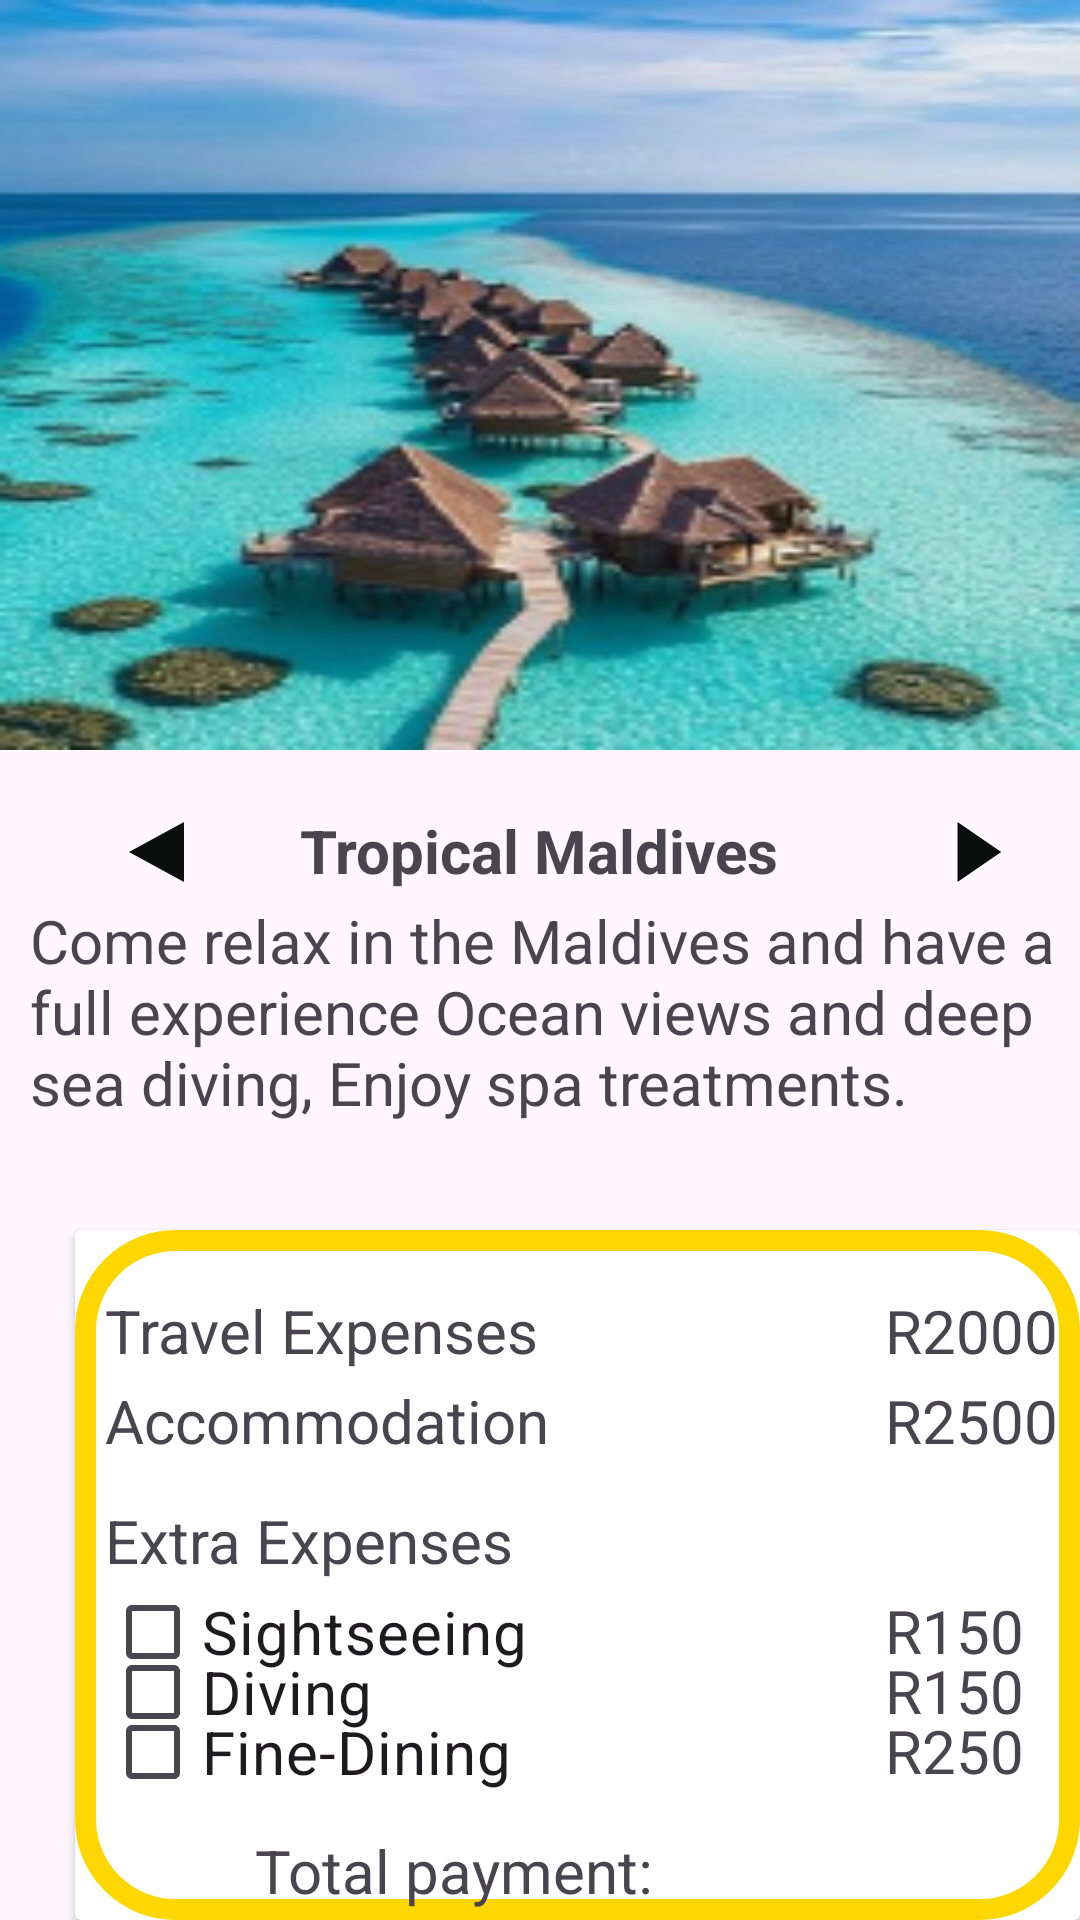

Reconstruct the res/layout file that produces this screen, plus the resources it refers to.
<!-- AndroidManifest.xml: application theme Theme.TripBuddy20 -->
<!-- res/layout/activity_maldives.xml -->
<?xml version="1.0" encoding="utf-8"?>
<RelativeLayout
    xmlns:android="http://schemas.android.com/apk/res/android"
    xmlns:app="http://schemas.android.com/apk/res-auto"
    xmlns:tools="http://schemas.android.com/tools"
    android:id="@+id/main"
    android:layout_width="match_parent"
    android:layout_height="match_parent"
    tools:context=".Maldives">

    <ImageView
        android:id="@+id/Image1"
        android:layout_width="match_parent"
        android:layout_height="250dp"
        android:background="@drawable/maldives"/>

    <ImageView
        android:layout_width="match_parent"
        android:layout_height="250dp"
        android:id="@+id/image2" />

    <ImageView
        android:layout_width="match_parent"
        android:layout_height="250dp"
        android:id="@+id/image3" />

    <androidx.appcompat.widget.AppCompatButton
        android:layout_width="wrap_content"
        android:layout_height="wrap_content"
        android:id="@+id/btnLeft"
        android:background="@drawable/outline_arrow_left_24"
        android:layout_marginTop="260dp"
        android:layout_marginLeft="10dp"/>

    <androidx.appcompat.widget.AppCompatButton
        android:layout_width="wrap_content"
        android:layout_height="wrap_content"
        android:id="@+id/btnRight"
        android:background="@drawable/outline_arrow_right_24"
        android:layout_marginTop="260dp"
        android:layout_marginLeft="290dp"/>

    <TextView
        android:layout_width="wrap_content"
        android:layout_height="wrap_content"
        android:layout_marginTop="270dp"
        android:text="Tropical Maldives"
        android:textSize="20dp"
        android:layout_marginLeft="100dp"
        android:textStyle="bold"/>

    <TextView
        android:layout_width="match_parent"
        android:layout_height="wrap_content"
        android:text="Come relax in the Maldives and have a full experience Ocean views and deep sea diving, Enjoy spa treatments. "
        android:textSize="20dp"
        android:layout_marginTop="300dp"
        android:layout_marginLeft="10dp"/>


    <androidx.cardview.widget.CardView
        android:layout_width="350dp"
        android:layout_height="400dp"
        android:layout_marginTop="410dp"
        android:layout_marginLeft="25dp" >

        <LinearLayout
            android:layout_width="match_parent"
            android:layout_height="match_parent"
            android:background="@drawable/detailsblock"/>

        <TextView
            android:layout_width="wrap_content"
            android:layout_height="wrap_content"
            android:text="Travel Expenses"
            android:layout_marginTop="20dp"
            android:layout_marginLeft="10dp"
            android:textSize="20dp"/>

        <TextView
            android:layout_width="wrap_content"
            android:layout_height="wrap_content"
            android:text="R2000"
            android:layout_marginTop="20dp"
            android:layout_marginLeft="270dp"
            android:textSize="20dp"/>

        <TextView
            android:layout_width="wrap_content"
            android:layout_height="wrap_content"
            android:text="Accommodation"
            android:layout_marginTop="50dp"
            android:layout_marginLeft="10dp"
            android:textSize="20dp"/>

        <TextView
            android:layout_width="wrap_content"
            android:layout_height="wrap_content"
            android:text="R2500"
            android:layout_marginTop="50dp"
            android:layout_marginLeft="270dp"
            android:textSize="20dp"/>

        <TextView
            android:layout_width="wrap_content"
            android:layout_height="wrap_content"
            android:text="Extra Expenses"
            android:layout_marginTop="90dp"
            android:layout_marginLeft="10dp"
            android:textSize="20dp"/>

        <CheckBox
            android:layout_width="wrap_content"
            android:layout_height="wrap_content"
            android:id="@+id/sight1"
            android:text="Sightseeing"
            android:layout_marginTop="110dp"
            android:layout_marginLeft="10dp"
            android:textSize="20dp"/>

        <TextView
            android:layout_width="wrap_content"
            android:layout_height="wrap_content"
            android:text="R150"
            android:layout_marginTop="120dp"
            android:layout_marginLeft="270dp"
            android:textSize="20dp"/>

        <CheckBox
            android:layout_width="wrap_content"
            android:layout_height="wrap_content"
            android:id="@+id/diving"
            android:text="Diving"
            android:layout_marginTop="130dp"
            android:layout_marginLeft="10dp"
            android:textSize="20dp"/>

        <TextView
            android:layout_width="wrap_content"
            android:layout_height="wrap_content"
            android:text="R150"
            android:layout_marginTop="140dp"
            android:layout_marginLeft="270dp"
            android:textSize="20dp"/>

        <CheckBox
            android:layout_width="wrap_content"
            android:layout_height="wrap_content"
            android:id="@+id/fine1"
            android:text="Fine-Dining"
            android:layout_marginTop="150dp"
            android:layout_marginLeft="10dp"
            android:textSize="20dp"/>

        <TextView
            android:layout_width="wrap_content"
            android:layout_height="wrap_content"
            android:text="R250"
            android:layout_marginTop="160dp"
            android:layout_marginLeft="270dp"
            android:textSize="20dp"/>

        <TextView
            android:layout_width="wrap_content"
            android:layout_height="wrap_content"
            android:id="@+id/total"
            android:textSize="20dp"
            android:text="Total payment: "
            android:layout_marginTop="200dp"
            android:layout_marginLeft="60dp"/>

    </androidx.cardview.widget.CardView>


    <androidx.appcompat.widget.AppCompatButton
        android:layout_width="wrap_content"
        android:layout_height="wrap_content"
        android:id="@+id/pay1"
        android:text=" Confirm Payment "
        android:textColor="@color/white"
        android:background="@drawable/roundbuttons"
        android:layout_marginLeft="130dp"
        android:layout_marginTop="650dp"/>





</RelativeLayout>
<!-- resources referenced by this layout -->
<resources>
  <color name="white">#FFFFFFFF</color>
  <!-- drawable detailsblock (drawable) -->
  <?xml version="1.0" encoding="utf-8"?>
      <shape xmlns:android="http://schemas.android.com/apk/res/android"
          android:shape="rectangle">
  
  
          <stroke
              android:width="7dp"
              android:color="@color/Yelllow"/>
          <corners
              android:radius="30dp"/>
      </shape>
  <!-- drawable maldives: png bitmap (drawable, 79876 bytes) -->
  <!-- drawable outline_arrow_left_24 (drawable) -->
  <vector xmlns:android="http://schemas.android.com/apk/res/android" android:autoMirrored="true" android:height="24dp" android:tint="#0A0E0C" android:viewportHeight="960" android:viewportWidth="960" android:width="24dp">
        
      <path android:fillColor="@android:color/white" android:pathData="M560,680L360,480L560,280L560,680Z"/>
      
  </vector>
  <!-- drawable outline_arrow_right_24 (drawable) -->
  <vector xmlns:android="http://schemas.android.com/apk/res/android" android:autoMirrored="true" android:height="24dp" android:tint="#0A0E0C" android:viewportHeight="960" android:viewportWidth="960" android:width="24dp">
        
      <path android:fillColor="@android:color/white" android:pathData="M400,680L400,280L600,480L400,680Z"/>
      
  </vector>
  <!-- drawable roundbuttons (drawable) -->
  <?xml version="1.0" encoding="utf-8"?>
  <shape
      xmlns:android="http://schemas.android.com/apk/res/android"
      android:shape="rectangle">
  
      <corners android:radius="50dp"/>
  
      <solid android:color="@color/Orange"/>
  
      <stroke android:width="2dp"
          android:color="@color/Orange"/>
  
  </shape>
  <style name="Theme.TripBuddy20" parent="Base.Theme.TripBuddy20" />
  <color name="Yelllow">#FFD700</color>
  <color name="Orange">#FF6E00</color>
  <style name="Base.Theme.TripBuddy20" parent="Theme.Material3.DayNight.NoActionBar">
          
          
  
  
      </style>
</resources>
